Photos from the image-classification dataset "LR" in the GitHub repository omarbesbes/RUnet. Its 4 classes are: berry, bird, dog, flower.

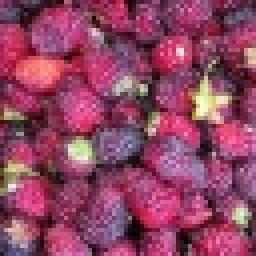
Label: berry

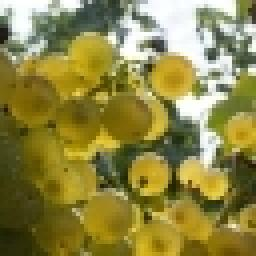
Label: berry

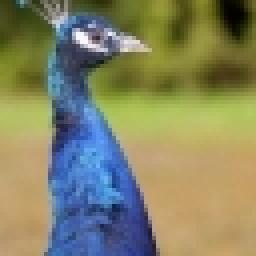
Label: bird

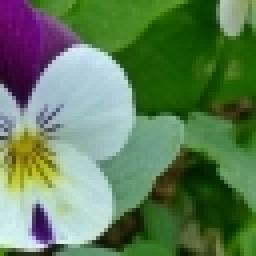
Label: flower

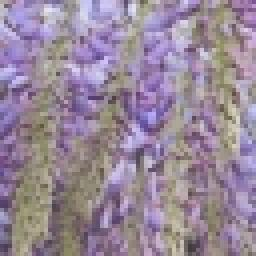
Label: flower

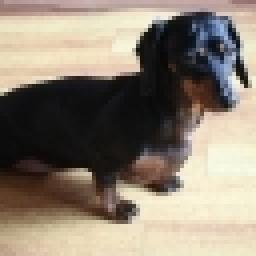
Label: dog
